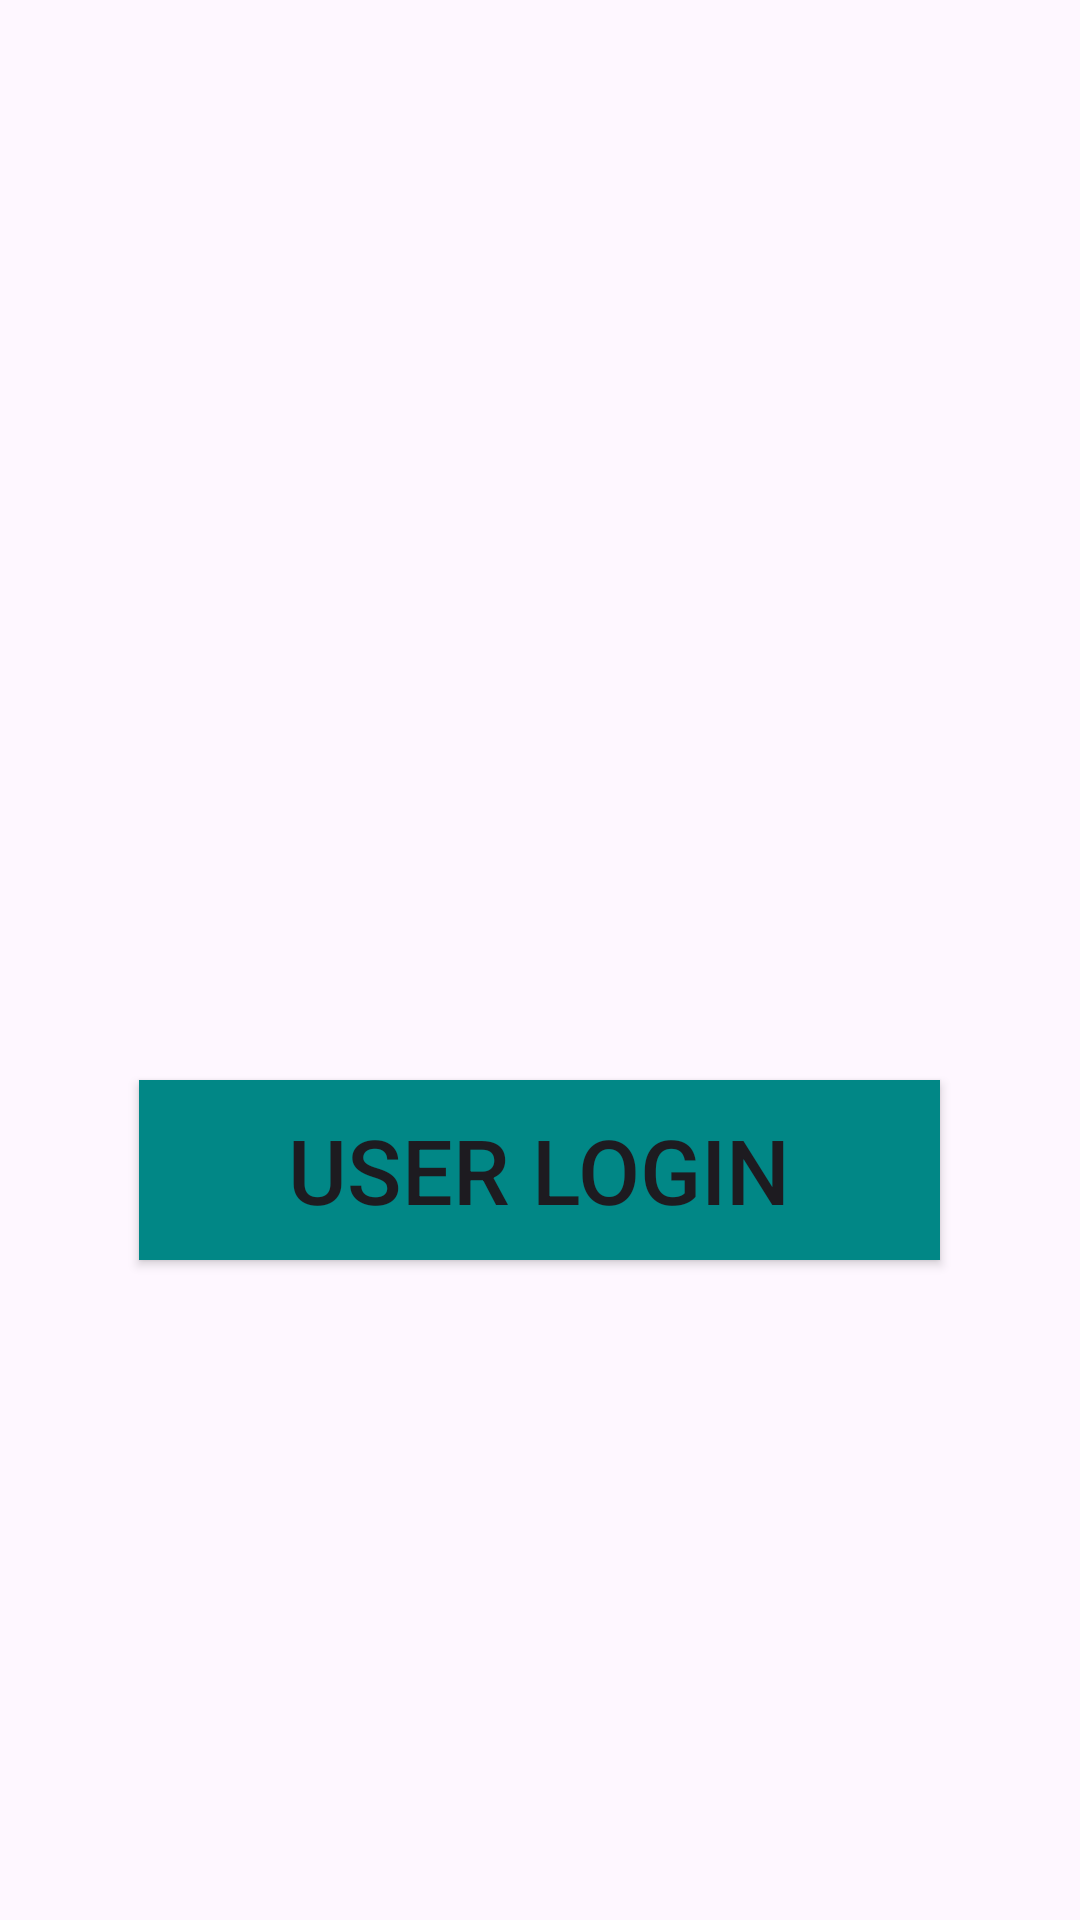

Reconstruct the res/layout file that produces this screen, plus the resources it refers to.
<!-- AndroidManifest.xml: application theme Theme.Mini_proect -->
<!-- res/layout/fragment_login_tab.xml -->
<?xml version="1.0" encoding="utf-8"?>
<LinearLayout
    xmlns:android="http://schemas.android.com/apk/res/android"
    xmlns:tools="http://schemas.android.com/tools"
    xmlns:app="http://schemas.android.com/apk/res-auto"
    android:layout_width="match_parent"
    android:layout_height="match_parent"
    android:orientation="vertical"
    tools:context=".MainActivity"
    >

    <LinearLayout
        android:layout_width="match_parent"
        android:layout_height="wrap_content"
        android:orientation="vertical">

        <LinearLayout
            android:layout_width="match_parent"
            android:layout_height="wrap_content"
            android:orientation="vertical"
            android:layout_marginTop="20dp"
            android:padding="20dp">

            <ImageView
                android:layout_width="wrap_content"
                android:layout_height="200dp"
                android:src="@drawable/areca"/>

        </LinearLayout>

    </LinearLayout>
    <Button
        android:id="@+id/user_login_button"
        android:layout_width="267dp"
        android:layout_height="60dp"
        android:layout_gravity="center"
        android:layout_marginTop="100dp"
        android:text="USER LOGIN"
        android:background="@color/teal_700"
        android:textSize="30sp" />


</LinearLayout>
<!-- resources referenced by this layout -->
<resources>
  <color name="teal_700">#FF018786</color>
  <style name="Theme.Mini_proect" parent="Base.Theme.Mini_proect" />
  <style name="Base.Theme.Mini_proect" parent="Theme.Material3.DayNight.NoActionBar">
          
          
      </style>
</resources>
